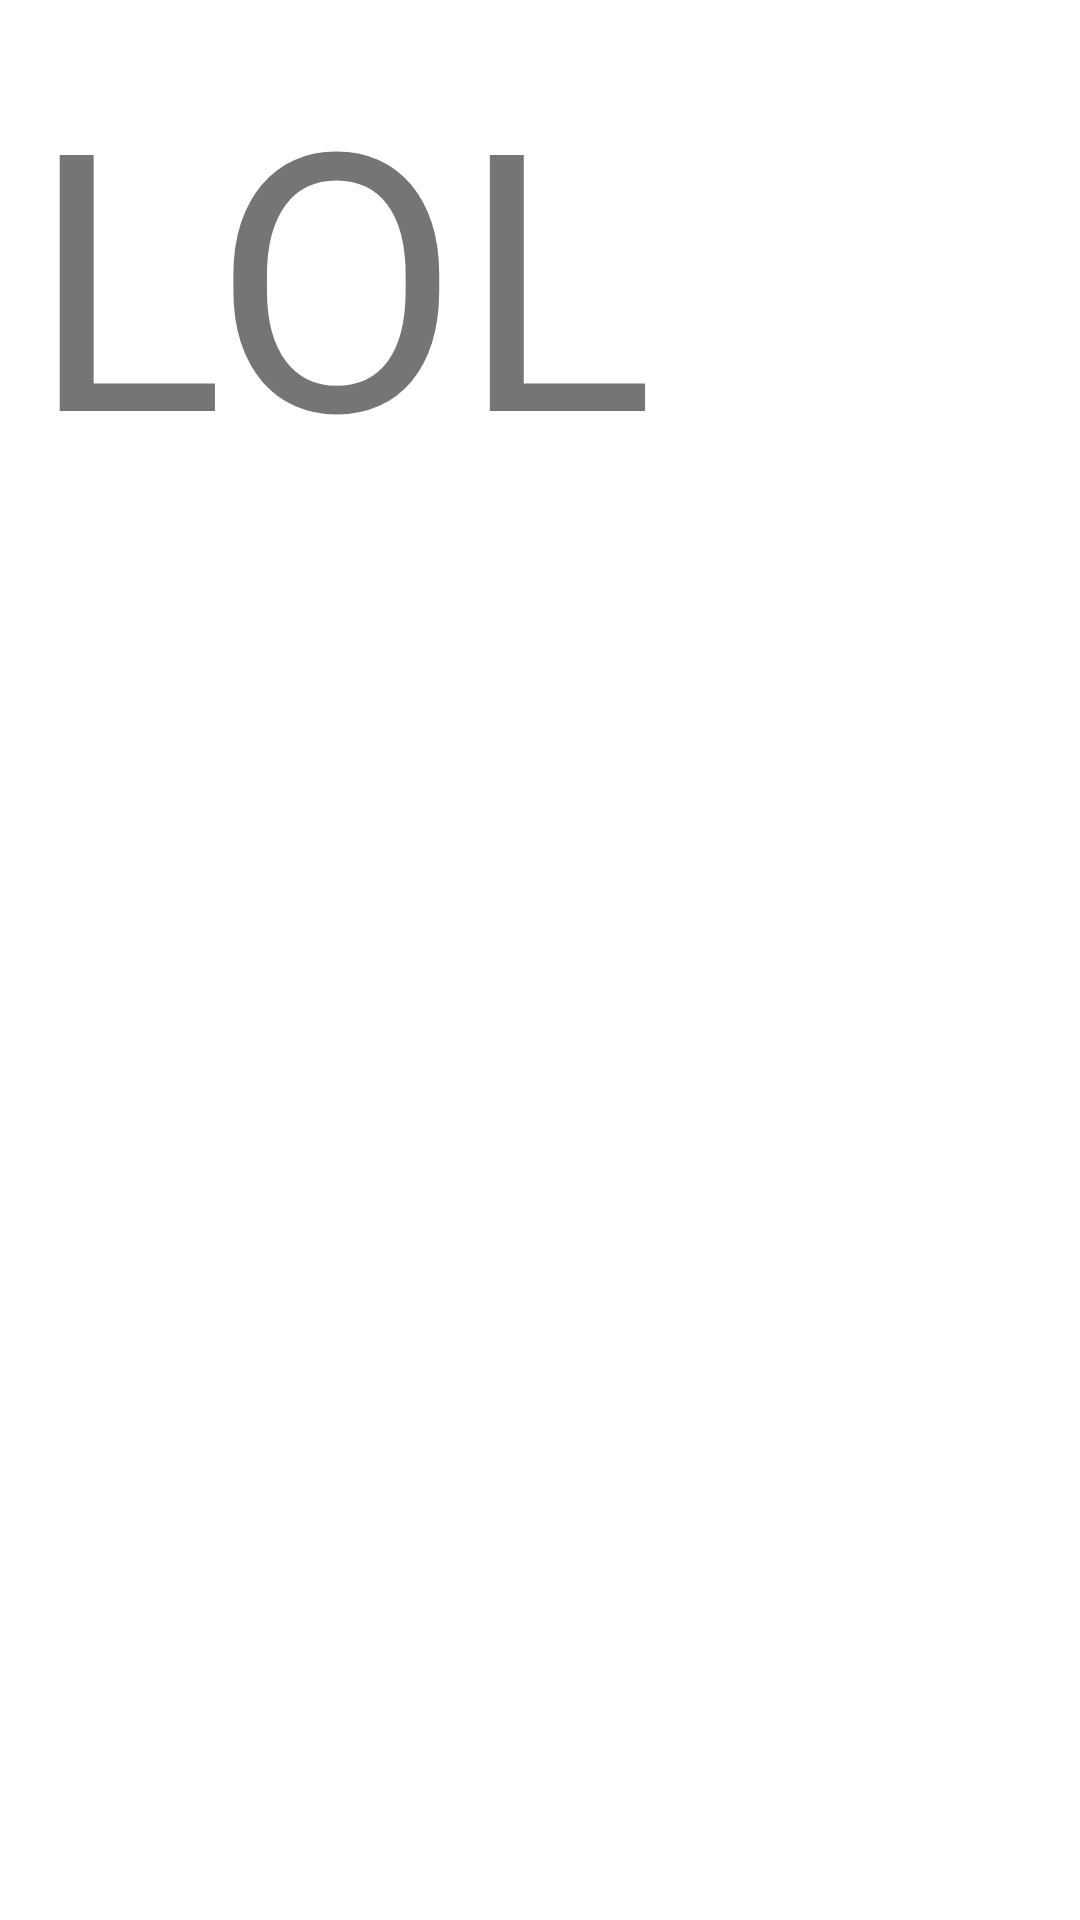

Reconstruct the res/layout file that produces this screen, plus the resources it refers to.
<!-- AndroidManifest.xml: application theme Theme.Linh2050531200221_ListNangCao -->
<!-- res/layout/activity_lol.xml -->
<?xml version="1.0" encoding="utf-8"?>
<androidx.constraintlayout.widget.ConstraintLayout xmlns:android="http://schemas.android.com/apk/res/android"
    xmlns:app="http://schemas.android.com/apk/res-auto"
    xmlns:tools="http://schemas.android.com/tools"
    android:layout_width="match_parent"
    android:layout_height="match_parent"
    tools:context=".lol">

    <TextView
        android:id="@+id/textViewlol"
        android:layout_width="wrap_content"
        android:layout_height="wrap_content"
        android:text="LOL"
        android:textSize="120dp"
        android:padding="10dp"/>


</androidx.constraintlayout.widget.ConstraintLayout>
<!-- resources referenced by this layout -->
<resources>
  <style name="Theme.Linh2050531200221_ListNangCao" parent="Theme.MaterialComponents.DayNight.DarkActionBar">
          
          <item name="colorPrimary">@color/purple_500</item>
          <item name="colorPrimaryVariant">@color/purple_700</item>
          <item name="colorOnPrimary">@color/white</item>
          
          <item name="colorSecondary">@color/teal_200</item>
          <item name="colorSecondaryVariant">@color/teal_700</item>
          <item name="colorOnSecondary">@color/black</item>
          
          <item name="android:statusBarColor" tools:targetApi="l">?attr/colorPrimaryVariant</item>
          
      </style>
  <!-- not gathered from this repository: default colours our renderer supplied (Android Studio template values) -->
  <color name="purple_500">#FF6200EE</color>
  <color name="purple_700">#FF3700B3</color>
  <color name="teal_200">#FF03DAC5</color>
  <color name="teal_700">#FF018786</color>
  <color name="black">#FF000000</color>
  <color name="white">#FFFFFFFF</color>
</resources>
